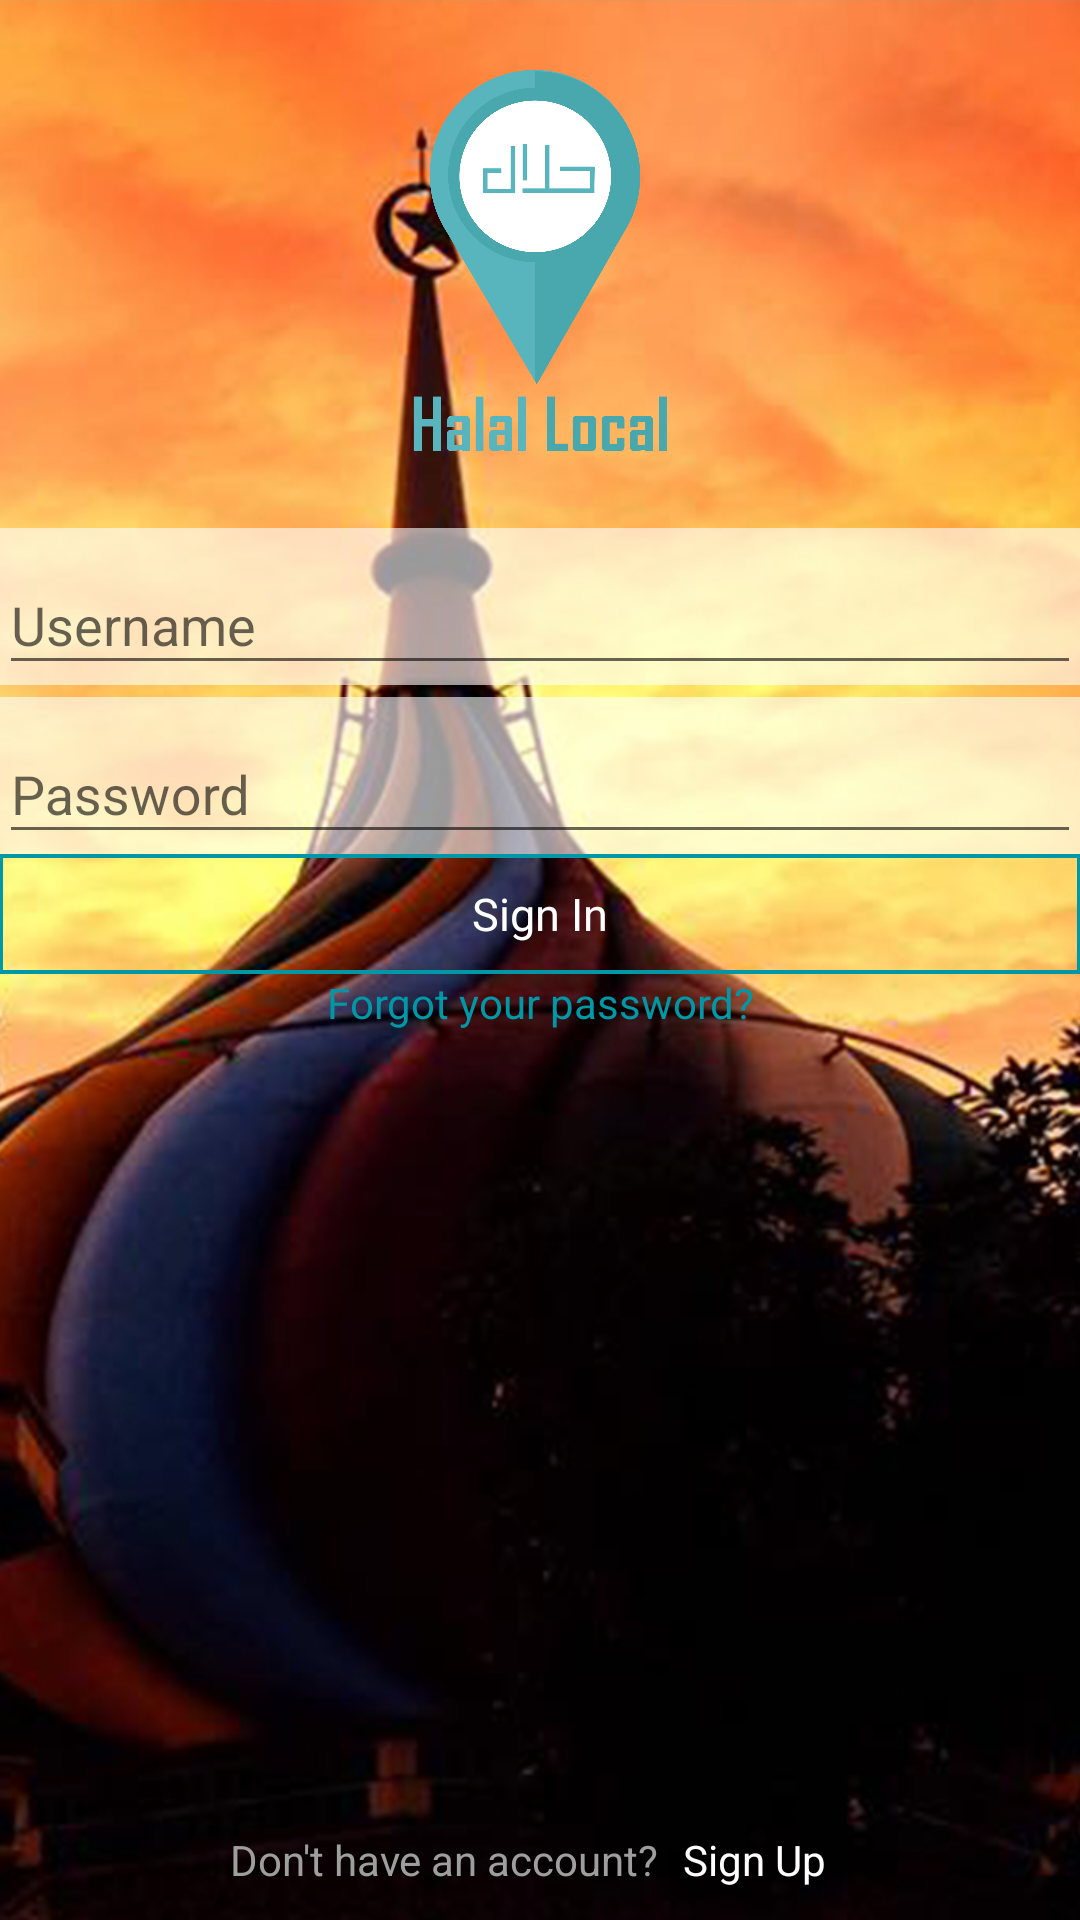

Here is an Android app screen rendered from its layout file. Give the layout XML and the strings, colors and styles it references.
<!-- AndroidManifest.xml: application theme AppTheme -->
<!-- res/layout/activity_login.xml -->
<RelativeLayout
    xmlns:android="http://schemas.android.com/apk/res/android"
    xmlns:tools="http://schemas.android.com/tools"
    android:layout_width="match_parent"
    android:layout_height="match_parent"
    tools:context=".activity.SignInActivity">

    <ImageView
        android:layout_width="match_parent"
        android:layout_height="match_parent"
        android:contentDescription="@string/app_name"
        android:scaleType="centerCrop"
        android:src="@drawable/app_background"/>

    <LinearLayout
        android:layout_width="match_parent"
        android:layout_height="match_parent"
        android:gravity="center_horizontal"
        android:orientation="vertical"
        android:paddingBottom="@dimen/activity_vertical_margin"
        android:paddingLeft="@dimen/activity_horizontal_margin"
        android:paddingRight="@dimen/activity_horizontal_margin"
        android:paddingTop="@dimen/activity_vertical_margin">

        <ImageView
            android:layout_width="90dp"
            android:layout_height="136dp"
            android:layout_marginBottom="20dp"
            android:layout_marginTop="20dp"
            android:contentDescription="@string/app_name"
            android:scaleType="centerCrop"
            android:src="@drawable/halal_local_logo"/>

        <RelativeLayout
            android:id="@+id/login_container"
            android:layout_width="match_parent"
            android:layout_height="wrap_content"
            android:layout_centerInParent="true"
            android:layout_marginLeft="@dimen/activity_horizontal_margin"
            android:layout_marginRight="@dimen/activity_horizontal_margin">

            <ProgressBar
                android:id="@+id/login_progress"
                style="?android:attr/progressBarStyleLarge"
                android:layout_width="wrap_content"
                android:layout_height="wrap_content"
                android:layout_centerInParent="true"
                android:layout_marginBottom="8dp"
                android:visibility="gone"/>

            <ScrollView
                android:id="@+id/login_form"
                android:layout_width="match_parent"
                android:layout_height="wrap_content">

                <LinearLayout
                    android:id="@+id/email_login_form"
                    android:layout_width="match_parent"
                    android:layout_height="wrap_content"
                    android:orientation="vertical">

                    <android.support.design.widget.TextInputLayout
                        android:layout_width="match_parent"
                        android:layout_height="wrap_content"
                        android:background="#9fff">

                        <EditText
                            android:id="@+id/username"
                            android:layout_width="match_parent"
                            android:layout_height="wrap_content"
                            android:hint="@string/prompt_username"
                            android:maxLines="1"
                            android:singleLine="true"/>

                    </android.support.design.widget.TextInputLayout>

                    <android.support.design.widget.TextInputLayout
                        android:id="@+id/email_container"
                        android:layout_width="match_parent"
                        android:layout_height="wrap_content"
                        android:layout_marginTop="4dp"
                        android:background="#9fff"
                        android:visibility="gone">

                        <EditText
                            android:id="@+id/email"
                            android:layout_width="match_parent"
                            android:layout_height="wrap_content"
                            android:hint="@string/prompt_email"
                            android:inputType="textEmailAddress"
                            android:maxLines="1"
                            android:singleLine="true"/>

                    </android.support.design.widget.TextInputLayout>

                    <android.support.design.widget.TextInputLayout
                        android:layout_width="match_parent"
                        android:layout_height="wrap_content"
                        android:layout_marginTop="4dp"
                        android:background="#9fff">

                        <EditText
                            android:id="@+id/password"
                            android:layout_width="match_parent"
                            android:layout_height="wrap_content"
                            android:hint="@string/prompt_password"
                            android:imeActionId="@+id/login"
                            android:imeActionLabel="@string/sign_in"
                            android:imeOptions="actionUnspecified"
                            android:inputType="textPassword"
                            android:maxLines="1"
                            android:singleLine="true"/>

                    </android.support.design.widget.TextInputLayout>

                    <FrameLayout
                        android:layout_width="match_parent"
                        android:layout_height="40dp"
                        android:layout_marginTop="@dimen/activity_vertical_margin"
                        android:background="@drawable/border_button">

                        <TextView
                            android:id="@+id/email_sign_in_button"
                            android:layout_width="match_parent"
                            android:layout_height="match_parent"
                            android:background="?attr/selectableItemBackgroundBorderless"
                            android:clickable="true"
                            android:gravity="center"
                            android:text="@string/sign_in"
                            android:textColor="#fff"
                            android:textSize="15sp"/>
                    </FrameLayout>

                </LinearLayout>
            </ScrollView>
        </RelativeLayout>

        <TextView
            android:id="@+id/textView_forgetPassword"
            android:layout_width="wrap_content"
            android:layout_height="wrap_content"
            android:layout_gravity="center_horizontal"
            android:layout_marginTop="@dimen/activity_vertical_margin"
            android:background="?attr/selectableItemBackgroundBorderless"
            android:clickable="true"
            android:gravity="center"
            android:padding="@dimen/activity_vertical_margin"
            android:text="@string/forgot_password"
            android:textColor="@color/colorAccent"/>

        <LinearLayout
            android:layout_width="match_parent"
            android:layout_height="match_parent"
            android:gravity="center|bottom">

            <TextView
                android:id="@+id/textView_accountPrompt"
                android:layout_width="wrap_content"
                android:layout_height="40dp"
                android:gravity="center"
                android:text="@string/no_account_prompt"
                android:textColor="@color/grey_500"/>

            <TextView
                android:id="@+id/textView_accountAction"
                android:layout_width="wrap_content"
                android:layout_height="40dp"
                android:background="?attr/selectableItemBackgroundBorderless"
                android:clickable="true"
                android:gravity="center"
                android:paddingLeft="8dp"
                android:paddingRight="8dp"
                android:text="@string/sign_up"
                android:textColor="#fff"/>
        </LinearLayout>
    </LinearLayout>
</RelativeLayout>
<!-- resources referenced by this layout -->
<resources>
  <color name="colorAccent">#0097A7</color>
  <color name="grey_500">#9E9E9E</color>
  <!-- drawable app_background: png bitmap (drawable-hdpi, 594779 bytes) -->
  <!-- drawable border_button (drawable) -->
  <?xml version="1.0" encoding="utf-8"?>
  <shape xmlns:android="http://schemas.android.com/apk/res/android"
      android:shape="rectangle" >
  
      <stroke android:width="4px"
          android:color="@color/colorAccent" />
  
  </shape>
  <!-- drawable halal_local_logo: png bitmap (drawable-hdpi, 67638 bytes) -->
  <string name="app_name">Halal Local</string>
  <string name="forgot_password">Forgot your password?</string>
  <string name="no_account_prompt">Don\'t have an account?</string>
  <string name="prompt_email">Email</string>
  <string name="prompt_password">Password</string>
  <string name="prompt_username">Username</string>
  <string name="sign_in">Sign In</string>
  <string name="sign_up">Sign Up</string>
  <style name="AppTheme" parent="Theme.AppCompat.Light.DarkActionBar">
          
          <item name="colorPrimary">@color/colorPrimary</item>
          <item name="colorPrimaryDark">@color/colorPrimaryDark</item>
          <item name="colorAccent">@color/colorAccent</item>
      </style>
  <color name="colorPrimary">#3F51B5</color>
  <color name="colorPrimaryDark">#303F9F</color>
</resources>
